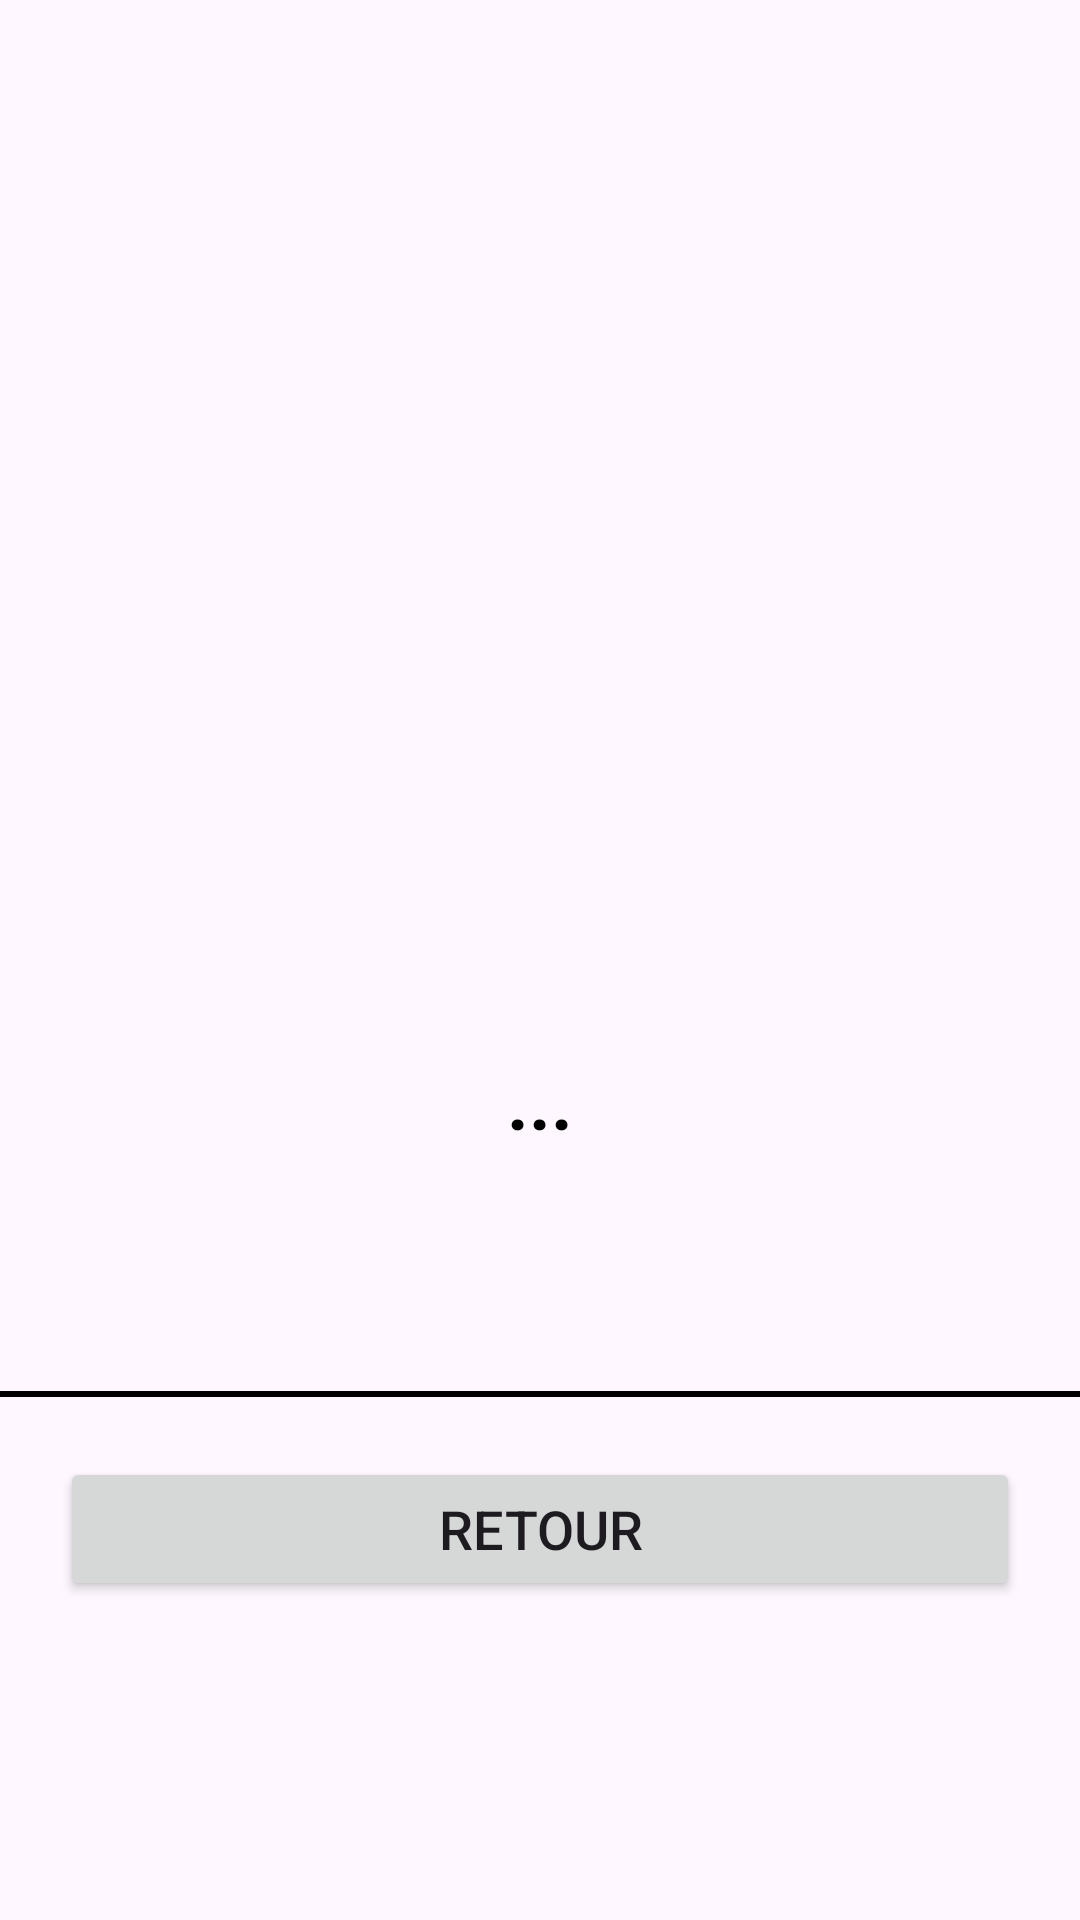

This screen was rendered from an Android layout file. Write that file and the resources it references.
<!-- AndroidManifest.xml: application theme Theme.MesureDeGlycemie -->
<!-- res/layout/activity_consult.xml -->
<?xml version="1.0" encoding="utf-8"?>
<LinearLayout
    xmlns:android="http://schemas.android.com/apk/res/android"
    xmlns:tools="http://schemas.android.com/tools"
    android:layout_width="match_parent"
    android:layout_height="match_parent"
    tools:context=".view.ConsultActivity"
    android:orientation="vertical"
     android:background="@drawable/app_background">
<ImageView
    android:layout_width="match_parent"
    android:layout_height="300dp"
    android:src="@drawable/imagee" />
    <TextView
        android:id="@+id/tvReponse"
        android:layout_width="match_parent"
        android:layout_height="wrap_content"
        android:layout_gravity="center"
        android:layout_marginTop="10dp"
        android:gravity="center"
        android:lineSpacingExtra="8sp"
        android:padding="40dp"
        android:text="..."
        android:textColor="@color/black"
        android:textSize="25sp"
        android:textStyle="bold" />
    <View
        android:layout_width="match_parent"
        android:layout_height="2dp"
        android:layout_marginTop="40dp"
        android:background="@drawable/line_shape"/>
    <Button
        android:id="@+id/btnRetour"
        android:layout_width="match_parent"
        android:layout_height="wrap_content"
        android:layout_gravity="center"
        android:layout_marginTop="20dp"
        android:text="retour"
        android:textSize="18sp"
        android:layout_margin="20dp"/>
</LinearLayout>
<!-- resources referenced by this layout -->
<resources>
  <color name="black">#FF000000</color>
  <!-- drawable line_shape (drawable) -->
  <?xml version="1.0" encoding="utf-8"?>
  <shape xmlns:android="http://schemas.android.com/apk/res/android">
  <stroke android:width="1dp"
      android:color="@color/black"
      />
  </shape>
  <style name="Theme.MesureDeGlycemie" parent="Base.Theme.MesureDeGlycemie" />
  <style name="Base.Theme.MesureDeGlycemie" parent="Theme.Material3.DayNight.NoActionBar">
          
          
      </style>
</resources>
